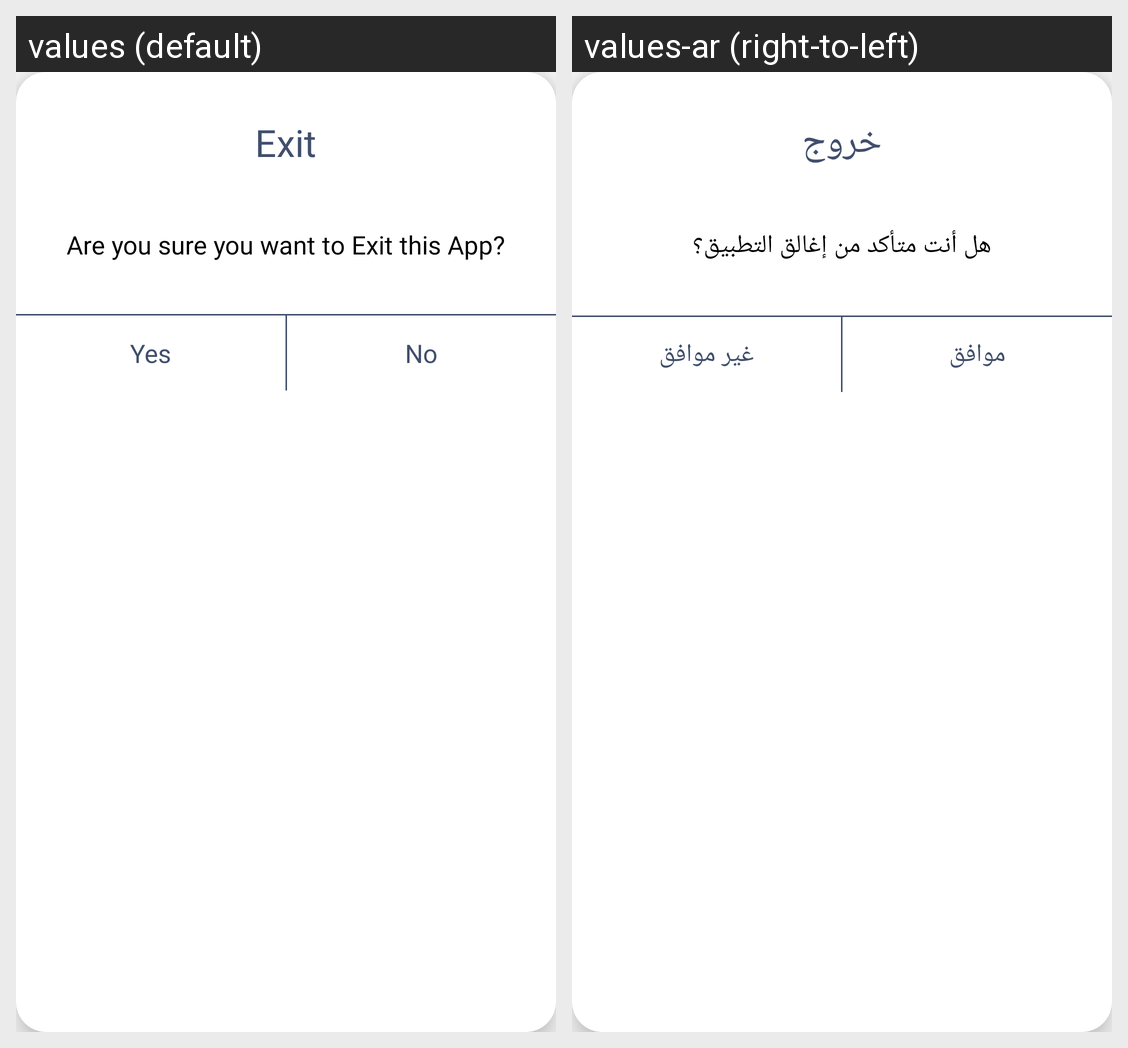

Locale-by-locale string values for the Android screen shown in this grid:
Android screen res/layout/dailog_exit.xml rendered under 2 locales, left to right: values (default), values-ar (right-to-left). Device: Nexus 5 (rendered at 1080×1920; each locale shown at half size, 540×960, under a caption strip naming it); theme AppTheme.
Strings drawn on this screen, with the default value and each locale's value (text and hints the layout hard-codes, and strings that could not be matched under every locale, appear in the picture but are not listed):

Exit
  values: Exit
  values-ar: خروج

Areyousure
  values: Are you sure you want to Exit this App?
  values-ar: هل أنت متأكد من إغالق التطبيق؟

Yess
  values: Yes
  values-ar: موافق

Noo
  values: No
  values-ar: غير موافق
